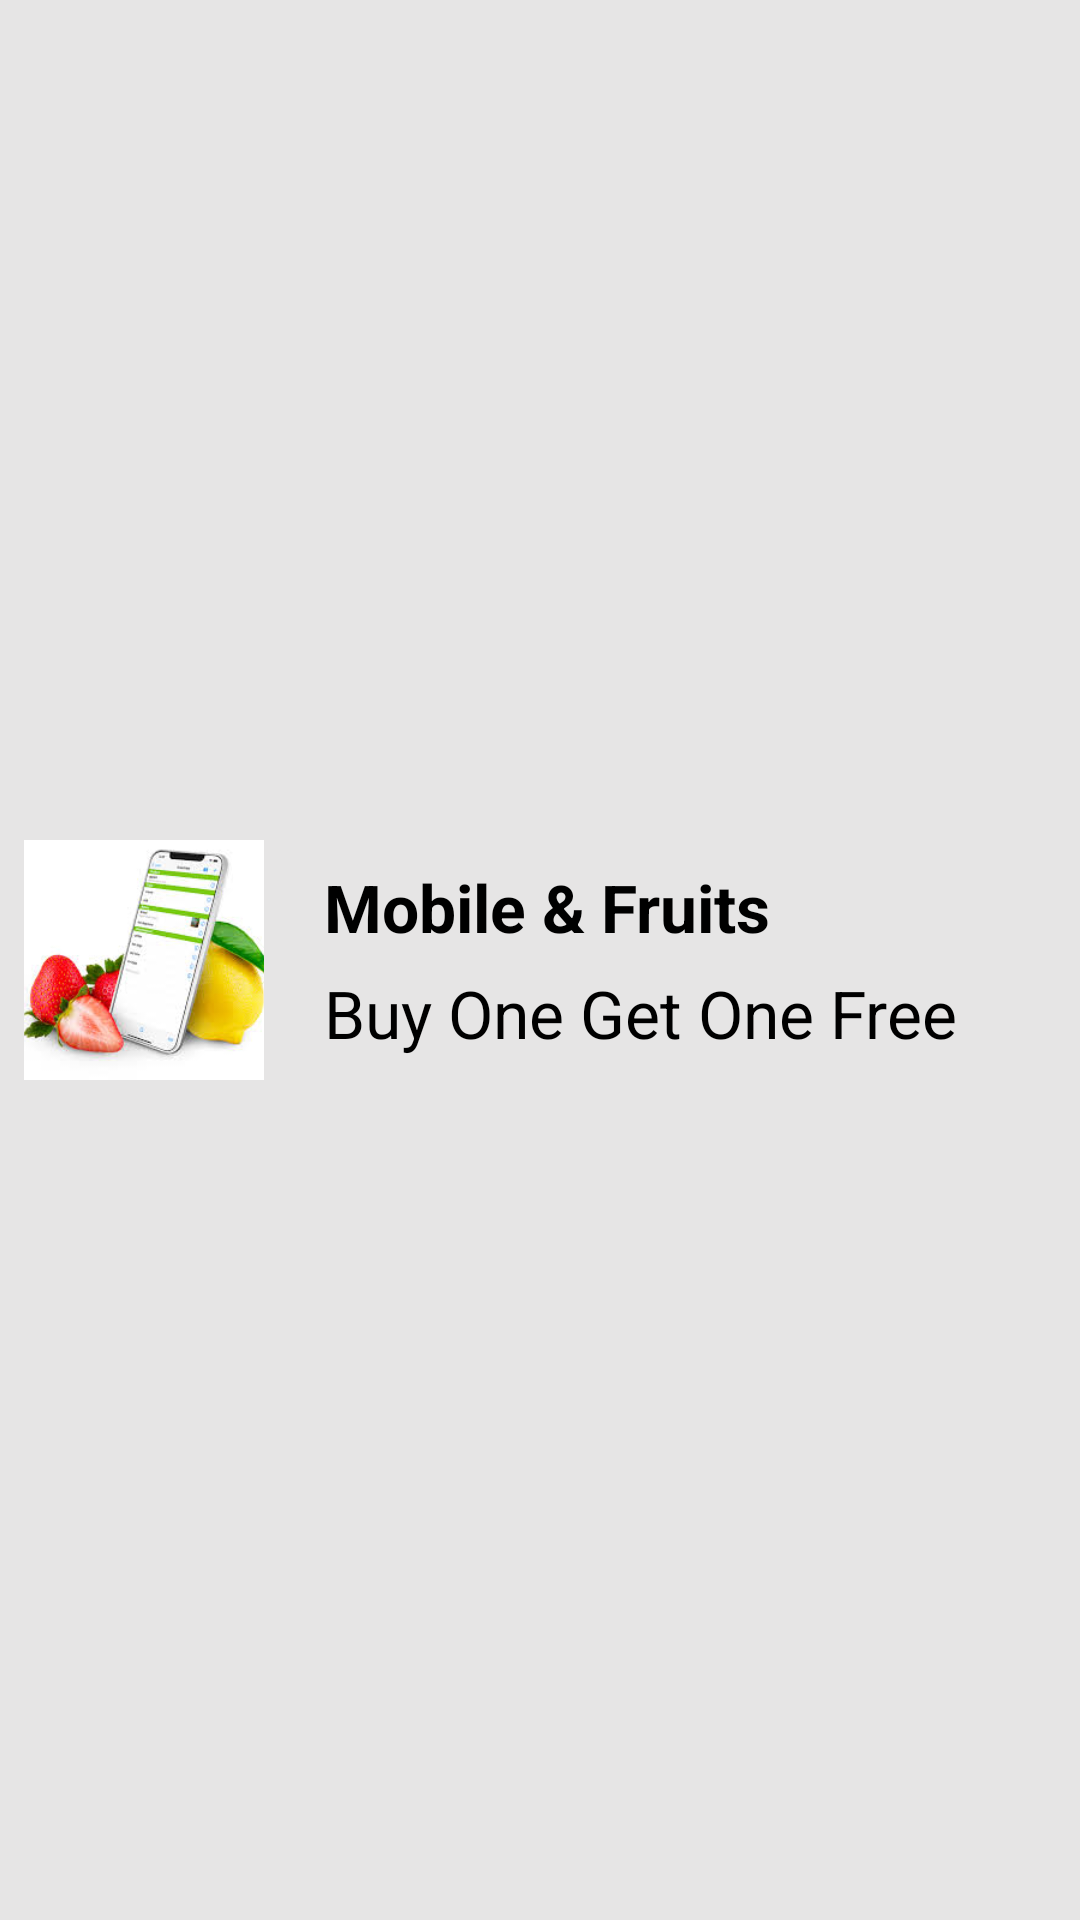

Reconstruct the res/layout file that produces this screen, plus the resources it refers to.
<!-- AndroidManifest.xml: application theme Theme.Ismt_Recycler_Project -->
<!-- res/layout/list_data.xml -->
<?xml version="1.0" encoding="utf-8"?>
<LinearLayout
    xmlns:android="http://schemas.android.com/apk/res/android"
    android:layout_width="match_parent"
    android:layout_height="100dp"
    android:orientation="horizontal"
    android:padding="8dp"
    android:gravity="center_vertical"
    android:background="#E6E5E5"
    >
    <ImageView
        android:id="@+id/img"
        android:layout_width="80dp"
        android:layout_height="80dp"
        android:src="@drawable/aa"
        android:scaleType="centerCrop"
        />
    <LinearLayout
        android:layout_width="wrap_content"
        android:layout_height="wrap_content"
        android:orientation="vertical"
        >
        <TextView
            android:id="@+id/txt_name"
            android:layout_width="wrap_content"
            android:layout_height="wrap_content"
            android:text="Mobile &amp; Fruits"
            android:textStyle="bold"
            android:textColor="@color/black"
            android:textSize="22sp"
            android:layout_marginLeft="20dp"
            />
        <TextView
            android:id="@+id/txt_description"
            android:layout_width="wrap_content"
            android:layout_height="wrap_content"
            android:text="Buy One Get One Free"
            android:layout_marginTop="6dp"
            android:textColor="@color/black"
            android:textSize="22sp"
            android:layout_marginLeft="20dp"
            />

    </LinearLayout>


</LinearLayout>
<!-- resources referenced by this layout -->
<resources>
  <!-- drawable aa: jpg bitmap (drawable, 9032 bytes) -->
  <style name="Theme.Ismt_Recycler_Project" parent="Base.Theme.Ismt_Recycler_Project" />
  <style name="Base.Theme.Ismt_Recycler_Project" parent="Theme.Material3.DayNight.NoActionBar">
          
          
      </style>
  <!-- not gathered from this repository: default colours our renderer supplied (Android Studio template values) -->
  <color name="black">#FF000000</color>
</resources>
